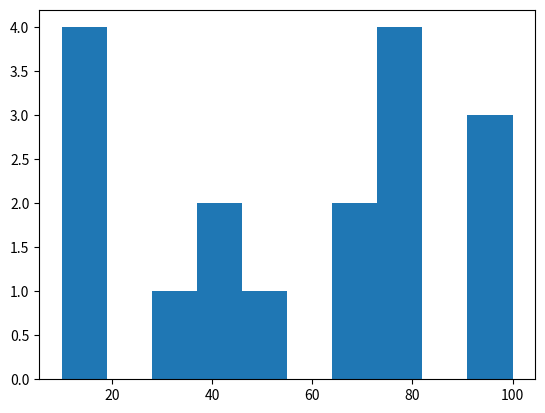

Write the Python code that produced this figure.
from matplotlib import pyplot as plt
t=[10, 10, 10, 10, 30, 40, 40, 50, 70, 70, 80, 80, 80, 80, 100, 100, 100]
statystyki=plt.hist(t, 10)
plt.show()
